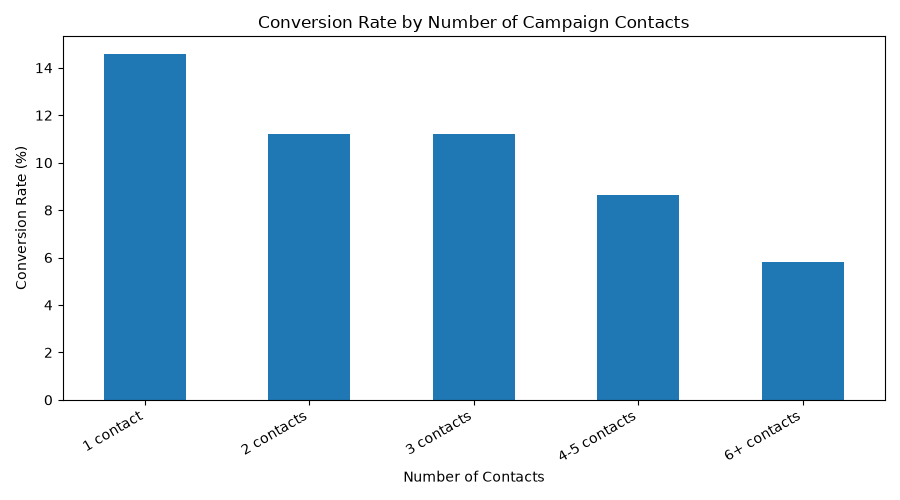

The file beside this chart, header and first rows:
campaign, Total_Records, Conversions, Conversion_Rate
1, 17544, 2561, 14.6
2, 12505, 1401, 11.2
3, 5521, 618, 11.19
4, 3522, 317, 9.0
5, 1764, 139, 7.88
6, 1291, 92, 7.13
7, 735, 47, 6.39
8, 540, 32, 5.93
9, 327, 21, 6.42
10, 266, 14, 5.26
11, 201, 16, 7.96
12, 155, 4, 2.58
13, 133, 6, 4.51
14, 93, 4, 4.3
15, 84, 4, 4.76
16, 79, 2, 2.53
17, 69, 6, 8.7
18, 51, 0, 0.0
19, 44, 0, 0.0
20, 43, 1, 2.33
21, 35, 1, 2.86
22, 23, 0, 0.0
23, 22, 0, 0.0
24, 20, 1, 5.0
25, 22, 0, 0.0
26, 13, 0, 0.0
27, 10, 0, 0.0
28, 16, 0, 0.0
29, 16, 1, 6.25
30, 8, 0, 0.0
31, 12, 0, 0.0
32, 9, 1, 11.11
33, 6, 0, 0.0
34, 5, 0, 0.0
35, 4, 0, 0.0
36, 4, 0, 0.0
37, 2, 0, 0.0
38, 3, 0, 0.0
39, 1, 0, 0.0
41, 2, 0, 0.0
43, 3, 0, 0.0
44, 1, 0, 0.0
46, 1, 0, 0.0
50, 2, 0, 0.0
51, 1, 0, 0.0
55, 1, 0, 0.0
58, 1, 0, 0.0
63, 1, 0, 0.0
